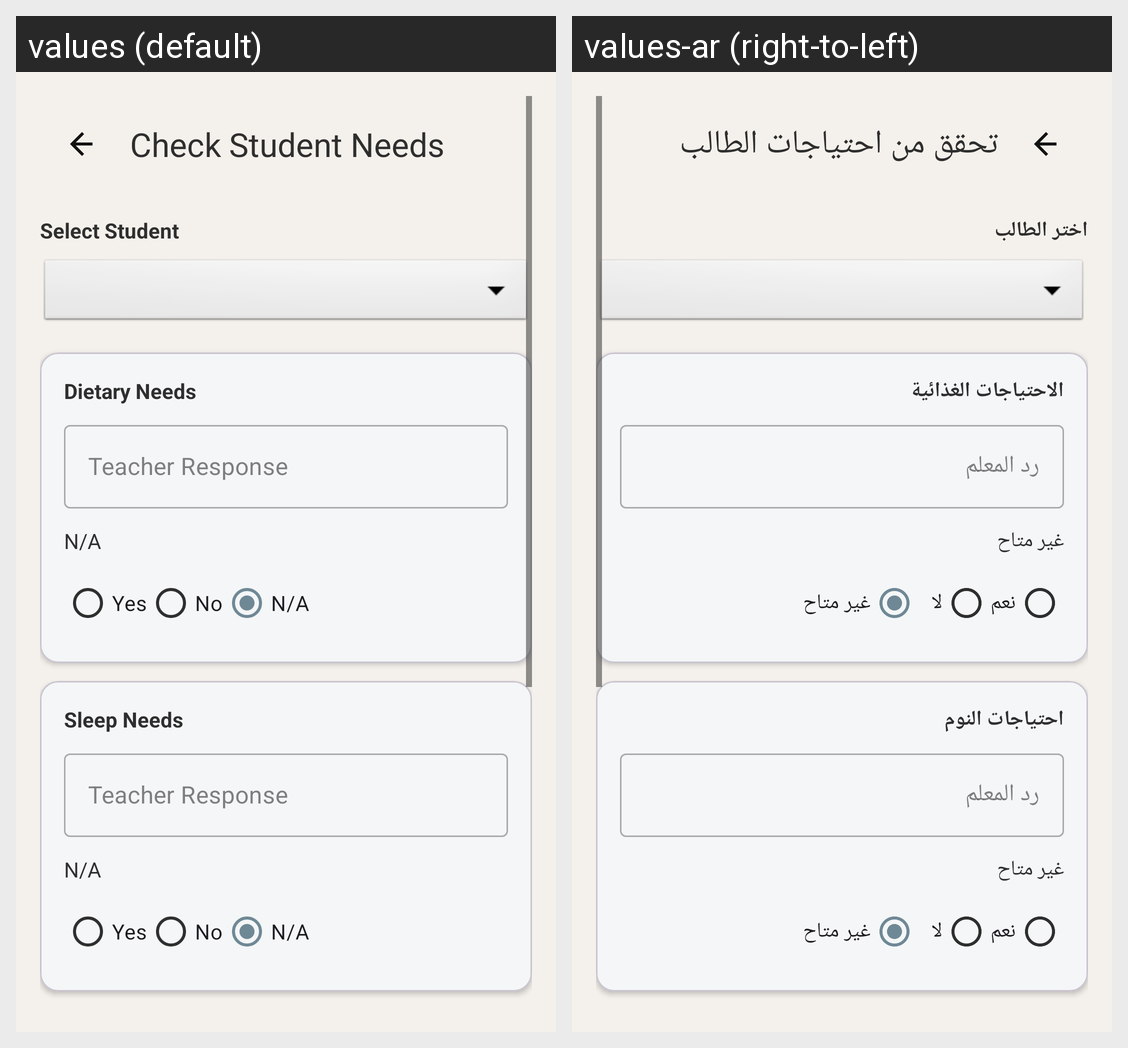

Locale-by-locale string values for the Android screen shown in this grid:
Android screen res/layout/fragment_check_student_needs.xml rendered under 2 locales, left to right: values (default), values-ar (right-to-left). Device: Nexus 5 (rendered at 1080×1920; each locale shown at half size, 540×960, under a caption strip naming it); theme Theme.Edubridge.
Strings drawn on this screen, with the default value and each locale's value (text and hints the layout hard-codes, and strings that could not be matched under every locale, appear in the picture but are not listed):

check_needs_title
  values: Check Student Needs
  values-ar: تحقق من احتياجات الطالب

select_student_label
  values: Select Student
  values-ar: اختر الطالب

dietary_needs
  values: Dietary Needs
  values-ar: الاحتياجات الغذائية

teacher_response
  values: Teacher Response
  values-ar: رد المعلم

na
  values: N/A
  values-ar: غير متاح

yes
  values: Yes
  values-ar: نعم

no
  values: No
  values-ar: لا

not_applicable
  values: N/A
  values-ar: غير متاح

sleep_needs
  values: Sleep Needs
  values-ar: احتياجات النوم
